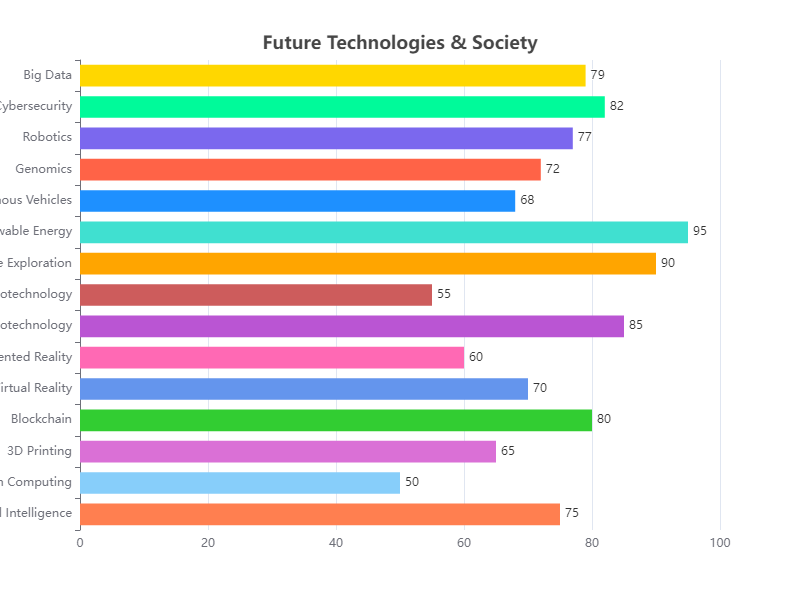

The file beside this chart, header and first rows:
Category, Value
Artificial Intelligence, 75
Quantum Computing, 50
3D Printing, 65
Blockchain, 80
Virtual Reality, 70
Augmented Reality, 60
Biotechnology, 85
Nanotechnology, 55
Space Exploration, 90
Renewable Energy, 95
Autonomous Vehicles, 68
Genomics, 72
Robotics, 77
Cybersecurity, 82
Big Data, 79
